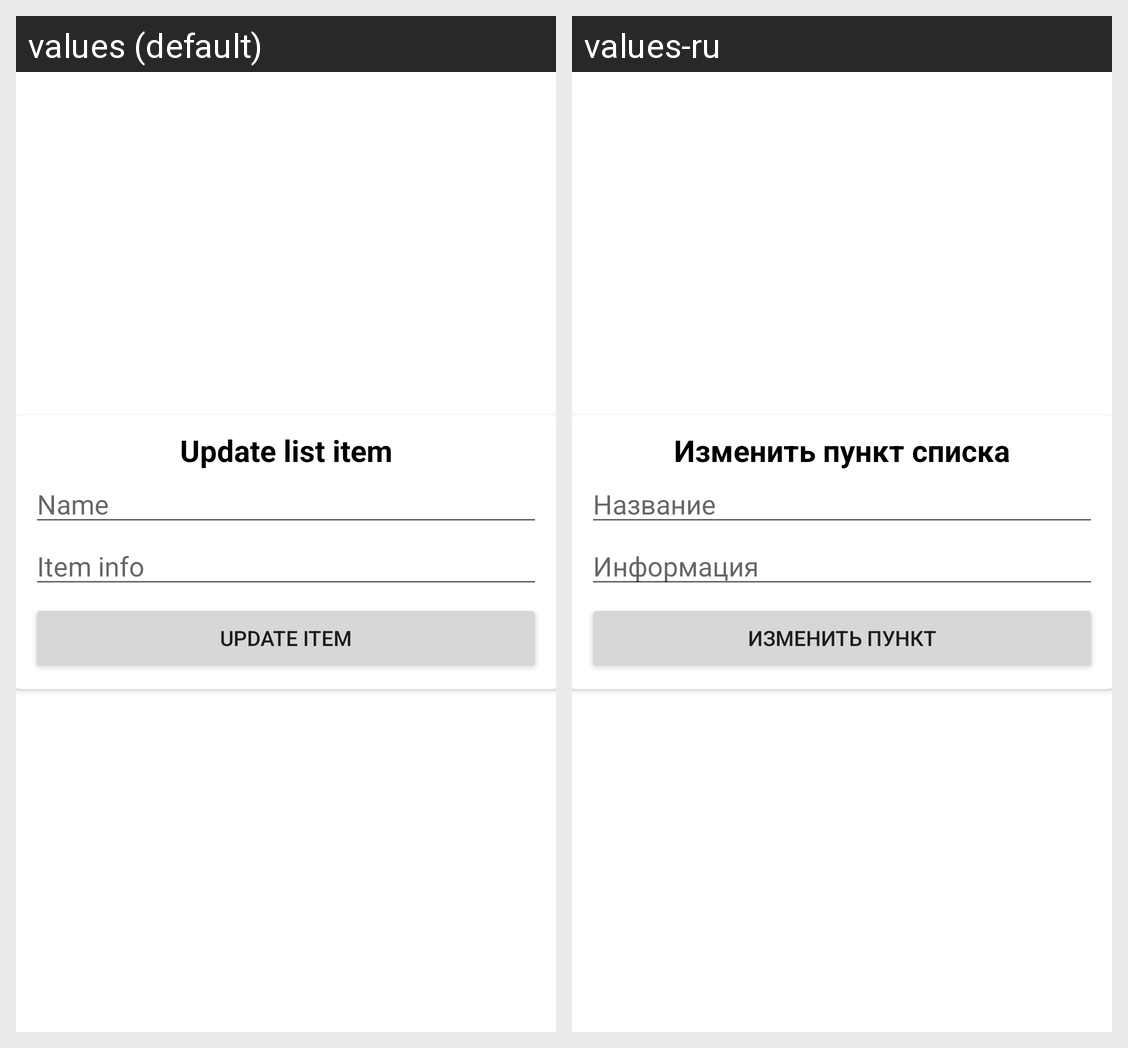

The Android screen above is rendered under two locales of the same app. Produce the string resources it draws, with the default and per-locale values.
Android screen res/layout/edit_list_item_dialog.xml rendered under 2 locales, left to right: values (default), values-ru. Device: Nexus 5 (rendered at 1080×1920; each locale shown at half size, 540×960, under a caption strip naming it); theme Theme.MyShoppingListGreen.
Strings drawn on this screen, with the default value and each locale's value (text and hints the layout hard-codes, and strings that could not be matched under every locale, appear in the picture but are not listed):

update_list_item
  values: Update list item
  values-ru: Изменить пункт списка

name
  values: Name
  values-ru: Название

item_info
  values: Item info
  values-ru: Информация

update_item
  values: Update item
  values-ru: Изменить пункт
